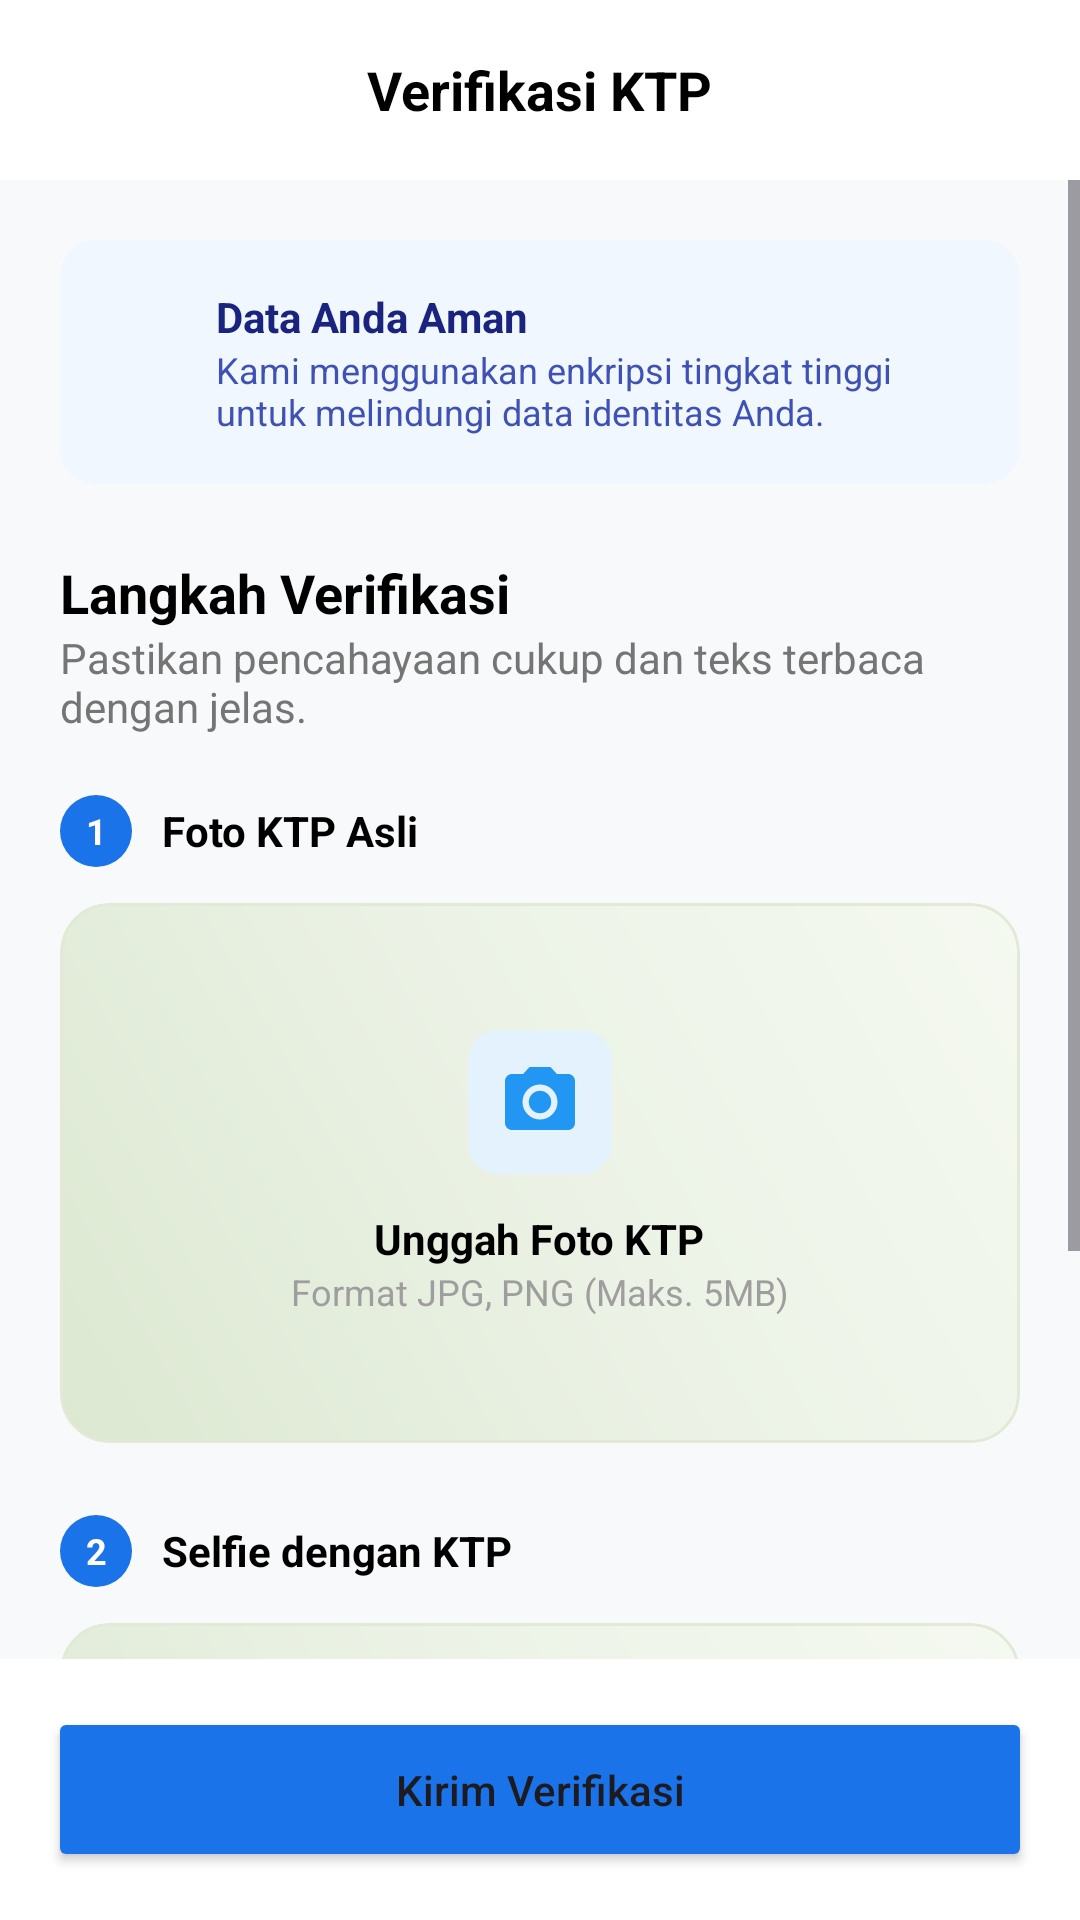

Layout XML and referenced resources for this Android screen:
<!-- AndroidManifest.xml: application theme Theme.RentalSystem -->
<!-- res/layout/fragment_ktp_user.xml -->
<?xml version="1.0" encoding="utf-8"?>
<androidx.constraintlayout.widget.ConstraintLayout xmlns:android="http://schemas.android.com/apk/res/android"
    xmlns:app="http://schemas.android.com/apk/res-auto"
    android:layout_width="match_parent"
    android:layout_height="match_parent"
    android:background="#F8F9FA">

    <RelativeLayout
        android:id="@+id/header"
        android:layout_width="match_parent"
        android:layout_height="60dp"
        android:background="@android:color/white"
        app:layout_constraintTop_toTopOf="parent">

        <ImageView
            android:id="@+id/btnBack"
            android:layout_width="24dp"
            android:layout_height="24dp"
            android:layout_centerVertical="true"
            android:layout_marginStart="16dp"
            android:src="@drawable/ic_arrow_back" />

        <TextView
            android:layout_width="wrap_content"
            android:layout_height="wrap_content"
            android:layout_centerInParent="true"
            android:text="Verifikasi KTP"
            android:textColor="#000000"
            android:textSize="18sp"
            android:textStyle="bold" />
    </RelativeLayout>

    <ScrollView
        android:layout_width="match_parent"
        android:layout_height="0dp"
        app:layout_constraintBottom_toTopOf="@id/btnContainer"
        app:layout_constraintTop_toBottomOf="@id/header">

        <LinearLayout
            android:layout_width="match_parent"
            android:layout_height="wrap_content"
            android:orientation="vertical"
            android:padding="20dp">

            <androidx.cardview.widget.CardView
                android:layout_width="match_parent"
                android:layout_height="wrap_content"
                app:cardBackgroundColor="#F0F7FF"
                app:cardCornerRadius="12dp"
                app:cardElevation="0dp">

                <LinearLayout
                    android:layout_width="match_parent"
                    android:layout_height="wrap_content"
                    android:gravity="center_vertical"
                    android:orientation="horizontal"
                    android:padding="16dp">

                    <ImageView
                        android:layout_width="24dp"
                        android:layout_height="24dp"
                        android:src="@drawable/ic_verified"
                        app:tint="#2196F3" />

                    <LinearLayout
                        android:layout_width="match_parent"
                        android:layout_height="wrap_content"
                        android:layout_marginStart="12dp"
                        android:orientation="vertical">

                        <TextView
                            android:layout_width="wrap_content"
                            android:layout_height="wrap_content"
                            android:text="Data Anda Aman"
                            android:textColor="#1A237E"
                            android:textStyle="bold" />

                        <TextView
                            android:layout_width="wrap_content"
                            android:layout_height="wrap_content"
                            android:text="Kami menggunakan enkripsi tingkat tinggi untuk melindungi data identitas Anda."
                            android:textColor="#3F51B5"
                            android:textSize="12sp" />
                    </LinearLayout>
                </LinearLayout>
            </androidx.cardview.widget.CardView>

            <TextView
                android:layout_width="wrap_content"
                android:layout_height="wrap_content"
                android:layout_marginTop="24dp"
                android:text="Langkah Verifikasi"
                android:textColor="#000000"
                android:textSize="18sp"
                android:textStyle="bold" />

            <TextView
                android:layout_width="wrap_content"
                android:layout_height="wrap_content"
                android:text="Pastikan pencahayaan cukup dan teks terbaca dengan jelas."
                android:textColor="#757575"
                android:textSize="14sp" />

            <LinearLayout
                android:layout_width="match_parent"
                android:layout_height="wrap_content"
                android:layout_marginTop="20dp"
                android:gravity="center_vertical"
                android:orientation="horizontal">

                <TextView
                    android:layout_width="24dp"
                    android:layout_height="24dp"
                    android:background="@drawable/bg_circle_blue"
                    android:gravity="center"
                    android:text="1"
                    android:textColor="@android:color/white"
                    android:textSize="12sp"
                    android:textStyle="bold" />

                <TextView
                    android:layout_width="wrap_content"
                    android:layout_height="wrap_content"
                    android:layout_marginStart="10dp"
                    android:text="Foto KTP Asli"
                    android:textColor="#000000"
                    android:textStyle="bold" />
            </LinearLayout>

            <androidx.cardview.widget.CardView
                android:id="@+id/btnUploadKtp"
                android:layout_width="match_parent"
                android:layout_height="180dp"
                android:layout_marginTop="12dp"
                android:foreground="?attr/selectableItemBackground"
                app:cardCornerRadius="16dp"
                app:cardElevation="0dp">

                <LinearLayout
                    android:layout_width="match_parent"
                    android:layout_height="match_parent"
                    android:background="@drawable/bg_gradiient_upload"
                    android:gravity="center"
                    android:orientation="vertical">

                    <ImageView
                        android:layout_width="48dp"
                        android:layout_height="48dp"
                        android:background="@drawable/bg_icon_rounded"
                        android:padding="10dp"
                        android:src="@drawable/ic_camera"
                        app:tint="#2196F3" />

                    <TextView
                        android:layout_width="wrap_content"
                        android:layout_height="wrap_content"
                        android:layout_marginTop="12dp"
                        android:text="Unggah Foto KTP"
                        android:textColor="#000000"
                        android:textStyle="bold" />

                    <TextView
                        android:layout_width="wrap_content"
                        android:layout_height="wrap_content"
                        android:text="Format JPG, PNG (Maks. 5MB)"
                        android:textColor="#9E9E9E"
                        android:textSize="12sp" />
                </LinearLayout>
            </androidx.cardview.widget.CardView>

            <LinearLayout
                android:layout_width="match_parent"
                android:layout_height="wrap_content"
                android:layout_marginTop="24dp"
                android:gravity="center_vertical"
                android:orientation="horizontal">

                <TextView
                    android:layout_width="24dp"
                    android:layout_height="24dp"
                    android:background="@drawable/bg_circle_blue"
                    android:gravity="center"
                    android:text="2"
                    android:textColor="@android:color/white"
                    android:textSize="12sp"
                    android:textStyle="bold" />

                <TextView
                    android:layout_width="wrap_content"
                    android:layout_height="wrap_content"
                    android:layout_marginStart="10dp"
                    android:text="Selfie dengan KTP"
                    android:textColor="#000000"
                    android:textStyle="bold" />
            </LinearLayout>

            <androidx.cardview.widget.CardView
                android:id="@+id/btnUploadSelfie"
                android:layout_width="match_parent"
                android:layout_height="180dp"
                android:layout_marginTop="12dp"
                android:foreground="?attr/selectableItemBackground"
                app:cardCornerRadius="16dp"
                app:cardElevation="0dp">

                <LinearLayout
                    android:layout_width="match_parent"
                    android:layout_height="match_parent"
                    android:background="@drawable/bg_gradiient_upload"
                    android:gravity="center"
                    android:orientation="vertical">

                    <ImageView
                        android:layout_width="48dp"
                        android:layout_height="48dp"
                        android:background="@drawable/bg_icon_rounded"
                        android:padding="10dp"
                        android:src="@drawable/ic_user_blue" />

                    <TextView
                        android:layout_width="wrap_content"
                        android:layout_height="wrap_content"
                        android:layout_marginTop="12dp"
                        android:text="Unggah Selfie + KTP"
                        android:textColor="#000000"
                        android:textStyle="bold" />

                    <TextView
                        android:layout_width="wrap_content"
                        android:layout_height="wrap_content"
                        android:text="Wajah dan KTP harus terlihat jelas"
                        android:textColor="#9E9E9E"
                        android:textSize="12sp" />
                </LinearLayout>
            </androidx.cardview.widget.CardView>

        </LinearLayout>
    </ScrollView>

    <LinearLayout
        android:id="@+id/btnContainer"
        android:layout_width="match_parent"
        android:layout_height="wrap_content"
        android:background="@android:color/white"
        android:padding="16dp"
        app:layout_constraintBottom_toBottomOf="parent">

        <Button
            android:id="@+id/btnKirimVerifikasi"
            android:layout_width="match_parent"
            android:layout_height="55dp"
            android:backgroundTint="#1A73E8"
            android:text="Kirim Verifikasi"
            android:textAllCaps="false"
            app:cornerRadius="12dp" />
    </LinearLayout>

</androidx.constraintlayout.widget.ConstraintLayout>
<!-- resources referenced by this layout -->
<resources>
  <!-- drawable bg_circle_blue (drawable) -->
  <shape xmlns:android="http://schemas.android.com/apk/res/android" android:shape="oval">
      <solid android:color="#1A73E8" />
  </shape>
  <!-- drawable bg_gradiient_upload (drawable) -->
  <?xml version="1.0" encoding="utf-8"?>
  <shape xmlns:android="http://schemas.android.com/apk/res/android">
      <gradient
          android:startColor="#DCE8D1"
          android:centerColor="#EBF2E5"
          android:endColor="#F5F9F1"
          android:angle="45" />
  
      <corners android:radius="16dp" />
  
      <stroke
          android:width="1dp"
          android:color="#E0EAD7" />
  </shape>
  <!-- drawable bg_icon_rounded (drawable) -->
  <?xml version="1.0" encoding="utf-8"?>
  <shape xmlns:android="http://schemas.android.com/apk/res/android"
      android:shape="rectangle">
  
      <solid android:color="#E3F2FD" />
  
      <corners android:radius="10dp" />
  
      <size
          android:width="40dp"
          android:height="40dp" />
  </shape>
  <!-- drawable ic_camera (drawable) -->
  <vector xmlns:android="http://schemas.android.com/apk/res/android"
      android:width="24dp"
      android:height="24dp"
      android:viewportWidth="24"
      android:viewportHeight="24">
      <path
          android:fillColor="#1A56F0"
          android:pathData="M12,12m-3.2,0a3.2,3.2 0,1 1,6.4 0a3.2,3.2 0,1 1,-6.4 0" />
      <path
          android:fillColor="#1A56F0"
          android:pathData="M9,2L7.17,4H4C2.9,4 2,4.9 2,6V18C2,19.1 2.9,20 4,20H20C21.1,20 22,19.1 22,18V6C22,4.9 21.1,4 20,4H16.83L15,2H9ZM12,17C9.24,17 7,14.76 7,12C7,9.24 9.24,7 12,7C14.76,7 17,9.24 17,12C17,14.76 14.76,17 12,17Z" />
  </vector>
  <!-- drawable ic_user_blue (drawable) -->
  <vector xmlns:android="http://schemas.android.com/apk/res/android"
      android:width="24dp"
      android:height="24dp"
      android:viewportWidth="24"
      android:viewportHeight="24">
      <path
          android:fillColor="#2196F3"
          android:pathData="M12,12c2.21,0 4,-1.79 4,-4s-1.79,-4 -4,-4 -4,1.79 -4,4 1.79,4 4,4zm0,2c-2.67,0 -8,1.34 -8,4v2h16v-2c0,-2.66 -5.33,-4 -8,-4z" />
  </vector>
  <style name="Theme.RentalSystem" parent="Base.Theme.RentalSystem" />
  <style name="Base.Theme.RentalSystem" parent="Theme.Material3.DayNight.NoActionBar">
          
      </style>
</resources>
